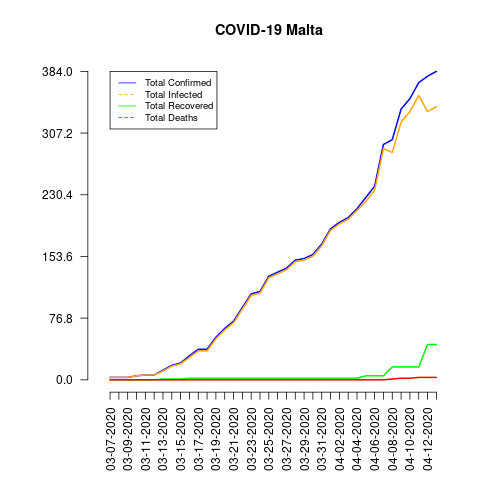

Values plotted in this chart, from the file beside it:
date, total_confirmed, total_deaths, total_recovered, total_infected, mortality_rate, recovery_rate, daily_growth_rate
03-07-2020, 3, 0, 0, 3, 0.0, 0.0, 0
03-08-2020, 3, 0, 0, 3, 0.0, 0.0, 0.0
03-09-2020, 3, 0, 0, 3, 0.0, 0.0, 0.0
03-10-2020, 5, 0, 0, 5, 0.0, 0.0, 0.6667
03-11-2020, 6, 0, 0, 6, 0.0, 0.0, 0.2
03-12-2020, 6, 0, 0, 6, 0.0, 0.0, 0.0
03-13-2020, 12, 0, 1, 11, 0.0, 8.33, 1.0
03-14-2020, 18, 0, 1, 17, 0.0, 5.56, 0.5
03-15-2020, 21, 0, 1, 20, 0.0, 4.76, 0.1667
03-16-2020, 30, 0, 2, 28, 0.0, 6.67, 0.4286
03-17-2020, 38, 0, 2, 36, 0.0, 5.26, 0.2667
03-18-2020, 38, 0, 2, 36, 0.0, 5.26, 0.0
03-19-2020, 53, 0, 2, 51, 0.0, 3.77, 0.3947
03-20-2020, 64, 0, 2, 62, 0.0, 3.13, 0.2075
03-21-2020, 73, 0, 2, 71, 0.0, 2.74, 0.1406
03-22-2020, 90, 0, 2, 88, 0.0, 2.22, 0.2329
03-23-2020, 107, 0, 2, 105, 0.0, 1.87, 0.1889
03-24-2020, 110, 0, 2, 108, 0.0, 1.82, 0.02804
03-25-2020, 129, 0, 2, 127, 0.0, 1.55, 0.1727
03-26-2020, 134, 0, 2, 132, 0.0, 1.49, 0.03876
03-27-2020, 139, 0, 2, 137, 0.0, 1.44, 0.03731
03-28-2020, 149, 0, 2, 147, 0.0, 1.34, 0.07194
03-29-2020, 151, 0, 2, 149, 0.0, 1.32, 0.01342
03-30-2020, 156, 0, 2, 154, 0.0, 1.28, 0.03311
03-31-2020, 169, 0, 2, 167, 0.0, 1.18, 0.08333
04-01-2020, 188, 0, 2, 186, 0.0, 1.06, 0.1124
04-02-2020, 196, 0, 2, 194, 0.0, 1.02, 0.04255
04-03-2020, 202, 0, 2, 200, 0.0, 0.99, 0.03061
04-04-2020, 213, 0, 2, 211, 0.0, 0.94, 0.05446
04-05-2020, 227, 0, 5, 222, 0.0, 2.2, 0.06573
04-06-2020, 241, 0, 5, 236, 0.0, 2.07, 0.06167
04-07-2020, 293, 0, 5, 288, 0.0, 1.71, 0.2158
04-08-2020, 299, 1, 16, 283, 0.33, 5.35, 0.02048
04-09-2020, 337, 2, 16, 321, 0.59, 4.75, 0.1271
04-10-2020, 350, 2, 16, 334, 0.57, 4.57, 0.03858
04-11-2020, 370, 3, 16, 354, 0.81, 4.32, 0.05714
04-12-2020, 378, 3, 44, 334, 0.79, 11.64, 0.02162
04-13-2020, 384, 3, 44, 340, 0.78, 11.46, 0.01587
